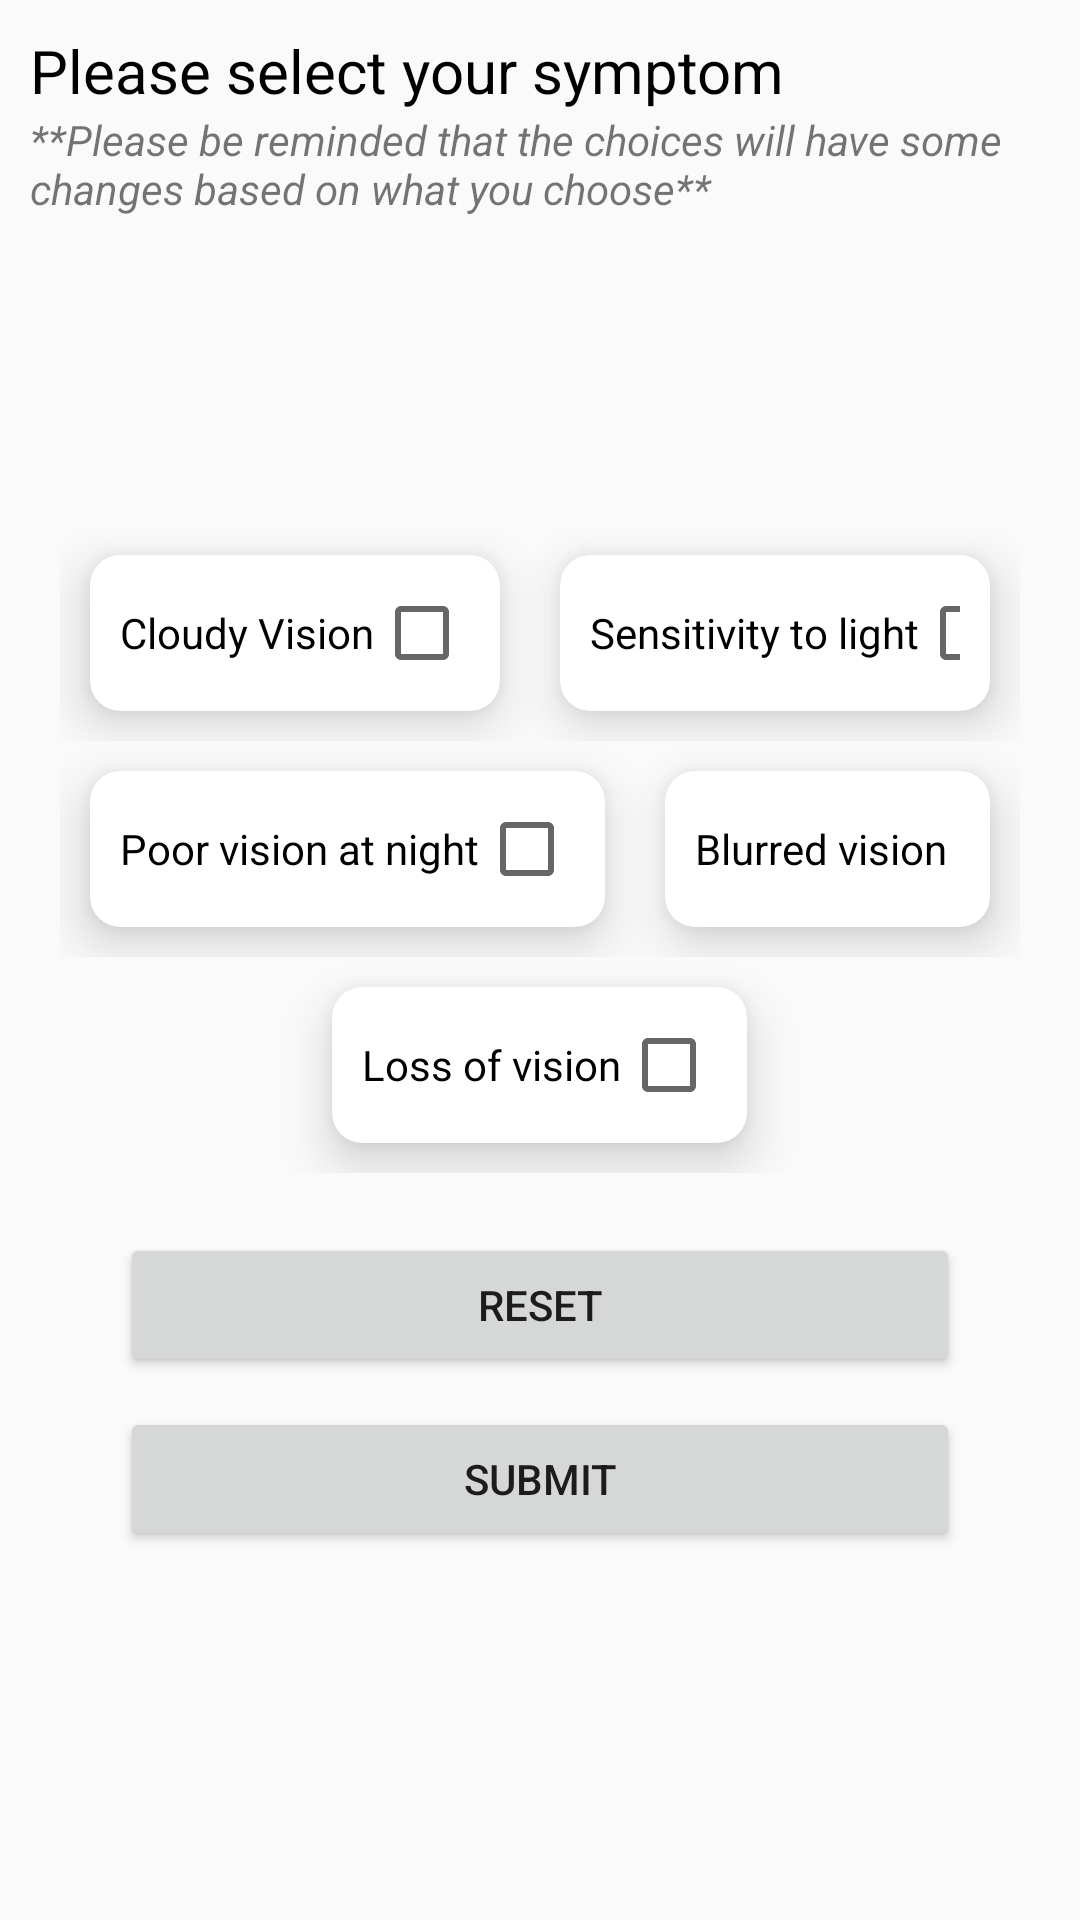

Produce the Android XML layout that renders to this screen, including the resource entries it uses.
<!-- AndroidManifest.xml: application theme Theme.TakeYourMed -->
<!-- res/layout/activity_double_vision.xml -->
<?xml version="1.0" encoding="utf-8"?>
<LinearLayout
    xmlns:android="http://schemas.android.com/apk/res/android"
    xmlns:app="http://schemas.android.com/apk/res-auto"
    xmlns:tools="http://schemas.android.com/tools"
    android:layout_width="match_parent"
    android:layout_height="match_parent"
    android:orientation="vertical"
    android:padding="10dp"
    tools:context=".ui.eyedisease.Symptom.DoubleVisionActivity">

    <TextView
        android:textColor="#000000"
        android:textSize="20sp"
        android:text="Please select your symptom"
        android:layout_width="wrap_content"
        android:layout_height="wrap_content"/>

    <TextView
        android:textSize="14sp"
        android:textStyle="italic"
        android:text="**Please be reminded that the choices will have some changes based on what you choose**"
        android:layout_width="wrap_content"
        android:layout_height="wrap_content"/>



    <LinearLayout
        android:gravity="center"
        android:layout_margin="10dp"
        android:orientation="vertical"
        android:layout_width="match_parent"
        android:layout_height="match_parent">

        <LinearLayout
            android:gravity="center"
            android:orientation="horizontal"
            android:layout_width="match_parent"
            android:layout_height="wrap_content">

            <androidx.cardview.widget.CardView
                android:id="@+id/crd_double01"
                android:layout_margin="10dp"
                app:cardElevation="10dp"
                app:cardCornerRadius="10dp"
                android:layout_width="wrap_content"
                android:layout_height="wrap_content">

                <LinearLayout
                    android:padding="10dp"
                    android:orientation="horizontal"
                    android:layout_width="match_parent"
                    android:layout_height="match_parent">

                    <TextView
                        android:id="@+id/tv_double01"
                        android:textColor="#000000"
                        android:text="Cloudy Vision"
                        android:layout_width="wrap_content"
                        android:layout_height="wrap_content"/>

                    <CheckBox
                        android:id="@+id/chb_double01"
                        android:layout_width="wrap_content"
                        android:layout_height="wrap_content"/>


                </LinearLayout>



            </androidx.cardview.widget.CardView>

            <androidx.cardview.widget.CardView
                android:id="@+id/crd_double02"
                android:layout_margin="10dp"
                app:cardElevation="10dp"
                app:cardCornerRadius="10dp"
                android:layout_width="wrap_content"
                android:layout_height="wrap_content">

                <LinearLayout
                    android:padding="10dp"
                    android:orientation="horizontal"
                    android:layout_width="match_parent"
                    android:layout_height="match_parent">

                    <TextView
                        android:id="@+id/tv_double02"
                        android:textColor="#000000"
                        android:text="Sensitivity to light"
                        android:layout_width="wrap_content"
                        android:layout_height="wrap_content"/>

                    <CheckBox
                        android:id="@+id/chb_double02"
                        android:layout_width="wrap_content"
                        android:layout_height="wrap_content"/>


                </LinearLayout>



            </androidx.cardview.widget.CardView>


        </LinearLayout>

        <LinearLayout
            android:gravity="center"
            android:orientation="horizontal"
            android:layout_width="match_parent"
            android:layout_height="wrap_content">

            <androidx.cardview.widget.CardView
                android:id="@+id/crd_double03"
                android:layout_margin="10dp"
                app:cardElevation="10dp"
                app:cardCornerRadius="10dp"
                android:layout_width="wrap_content"
                android:layout_height="wrap_content">

                <LinearLayout
                    android:padding="10dp"
                    android:orientation="horizontal"
                    android:layout_width="match_parent"
                    android:layout_height="match_parent">

                    <TextView
                        android:id="@+id/tv_double03"
                        android:textColor="#000000"
                        android:text="Poor vision at night"
                        android:layout_width="wrap_content"
                        android:layout_height="wrap_content"/>

                    <CheckBox
                        android:id="@+id/chb_double03"
                        android:layout_width="wrap_content"
                        android:layout_height="wrap_content"/>


                </LinearLayout>



            </androidx.cardview.widget.CardView>

            <androidx.cardview.widget.CardView
                android:id="@+id/crd_double04"
                android:layout_margin="10dp"
                app:cardElevation="10dp"
                app:cardCornerRadius="10dp"
                android:layout_width="wrap_content"
                android:layout_height="wrap_content">

                <LinearLayout
                    android:padding="10dp"
                    android:orientation="horizontal"
                    android:layout_width="match_parent"
                    android:layout_height="match_parent">

                    <TextView
                        android:id="@+id/tv_double04"
                        android:textColor="#000000"
                        android:text="Blurred vision"
                        android:layout_width="wrap_content"
                        android:layout_height="wrap_content"/>

                    <CheckBox
                        android:id="@+id/chb_double04"
                        android:layout_width="wrap_content"
                        android:layout_height="wrap_content"/>


                </LinearLayout>



            </androidx.cardview.widget.CardView>


        </LinearLayout>

        <LinearLayout
            android:gravity="center"
            android:orientation="horizontal"
            android:layout_width="match_parent"
            android:layout_height="wrap_content">

            <androidx.cardview.widget.CardView
                android:id="@+id/crd_double05"
                android:layout_margin="10dp"
                app:cardElevation="10dp"
                app:cardCornerRadius="10dp"
                android:layout_width="wrap_content"
                android:layout_height="wrap_content">

                <LinearLayout
                    android:padding="10dp"
                    android:orientation="horizontal"
                    android:layout_width="match_parent"
                    android:layout_height="match_parent">

                    <TextView
                        android:id="@+id/tv_double05"
                        android:textColor="#000000"
                        android:text="Loss of vision"
                        android:layout_width="wrap_content"
                        android:layout_height="wrap_content"/>

                    <CheckBox
                        android:id="@+id/chb_double05"
                        android:layout_width="wrap_content"
                        android:layout_height="wrap_content"/>


                </LinearLayout>

            </androidx.cardview.widget.CardView>



        </LinearLayout>

        <Button
            android:id="@+id/btn_doubleReset"
            android:text="Reset"
            android:layout_marginTop="20dp"
            android:layout_marginRight="20dp"
            android:layout_marginLeft="20dp"
            android:layout_marginBottom="10dp"
            android:layout_width="match_parent"
            android:layout_height="wrap_content"/>

        <Button
            android:id="@+id/btn_doubleSubmit"
            android:text="Submit"
            android:layout_marginRight="20dp"
            android:layout_marginLeft="20dp"
            android:layout_marginBottom="10dp"
            android:layout_width="match_parent"
            android:layout_height="wrap_content"/>


    </LinearLayout>


</LinearLayout>
<!-- resources referenced by this layout -->
<resources>
  <style name="Theme.TakeYourMed" parent="Theme.AppCompat.DayNight">
          
          <item name="colorPrimary">@color/purple_500</item>
          <item name="colorPrimaryVariant">@color/purple_700</item>
          <item name="colorOnPrimary">@color/white</item>
          
          <item name="colorSecondary">@color/teal_200</item>
          <item name="colorSecondaryVariant">@color/teal_700</item>
          <item name="colorOnSecondary">@color/black</item>
          
          <item name="android:statusBarColor" tools:targetApi="l">?attr/colorPrimaryVariant</item>
          
      </style>
  <color name="purple_500">#FF6200EE</color>
  <color name="purple_700">#FF6200EE</color>
  <color name="white">#FFFFFFFF</color>
  <color name="teal_200">#FF03DAC5</color>
  <color name="teal_700">#FF018786</color>
  <color name="black">#FF000000</color>
</resources>
